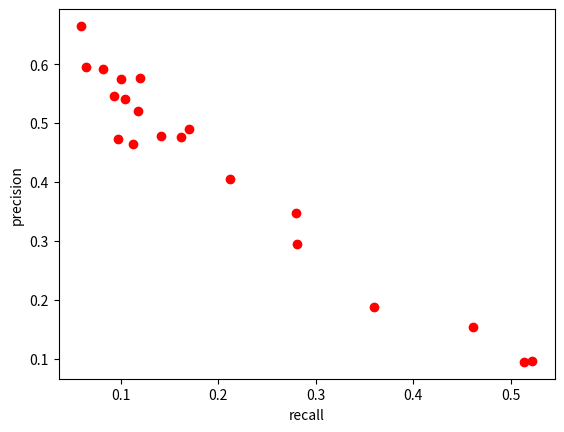

Generate this figure with matplotlib:
import matplotlib.pyplot as plt

#Para 100 salidas, alpha = 0.1, epochs = 15, loss_alpha = 0.01, 35000 casos
#Precision History
[0.06837195305446886, 0.13255079626578803, 0.19658227848101265, 0.1772428884026258, 0.33847850055126794, 0.2069010586851392, 0.29778393351800553,
    0.4427906976744186, 0.3674818241903503, 0.5448334756618275, 0.40493319630010277, 0.524263431542461, 0.5761802575107297, 0.49001663893510816, 0.5885286783042394]
#Recall History
[0.5111361079865017, 0.4344206974128234, 0.3493813273340832, 0.40089988751406075, 0.27626546681664793, 0.3561304836895388, 0.24184476940382452, 0.2141732283464567,
    0.25016872890888636, 0.1435320584926884, 0.17727784026996626, 0.1361079865016873, 0.12080989876265467, 0.13250843644544433, 0.1061867266591676]
#Accuracy History
[0.9246889221271043, 0.965559803783398, 0.978998549742909, 0.9751433208614254, 0.9872318274603226, 0.9797009469860566, 0.9865771659521461, 0.9893367460595287,
    0.9880728856479103, 0.9901346147726188, 0.989054877910175, 0.9900232313910193, 0.9902187205913776, 0.9898413809720814, 0.9902187205913776]
#F1 score History
[0.12061048440610485, 0.20312417819386736, 0.25159983799108954, 0.24581005586592172, 0.3042239563978695, 0.261739417989418, 0.26691495965238976,
    0.2887035633055345, 0.2976843796011243, 0.2272079772079772, 0.2465967767172587, 0.21611001964636542, 0.1997396317649247, 0.2086063396493714, 0.17991233085572708]

#Para 100 salidas, alpha = 0.1, epochs = 15, loss_alpha = 0.01, 35000 casos
#Precision History
[0.42857142857142855, 0.3513909224011713, 0.48567335243553006, 0.639269406392694, 0.7572254335260116, 0.8, 0.8571428571428571,
    0.8490566037735849, 0.9, 0.8088235294117647, 0.7368421052631579, 0.8214285714285714, 0.8666666666666667, 0.9166666666666666, 1.0]
#Recall History
[0.08841394825646794, 0.10798650168728909, 0.07626546681664792, 0.031496062992125984, 0.029471316085489314, 0.014398200224971878, 0.01079865016872891, 0.010123734533183352,
    0.006074240719910012, 0.012373453318335208, 0.0031496062992125984, 0.005174353205849269, 0.005849268841394826, 0.0024746906636670418, 0.0017997750281214847]
#Accuracy History
[0.9895981560367519, 0.988973045221653, 0.9898504734930283, 0.990034597042203, 0.9900982446888312, 0.9900050463491256, 0.9899868613072318, 0.9899800419165216,
    0.9899504912234441, 0.9899914075677052, 0.9899163942698933, 0.9899368524420238, 0.9899459449629707, 0.98991866740013, 0.9899141211396566]
#F1 score History
[0.1465870943677732, 0.16520392359318534, 0.1318296713980167, 0.060034305317324184, 0.056734517106972714, 0.028287292817679555, 0.021328593645856476, 0.020008892841262782,
    0.01206703910614525, 0.02437403057832927, 0.006272401433691756, 0.010283925776883524, 0.011620111731843576, 0.004936055642809065, 0.0035930833146193574]

#Para 100 salidas, alpha = 0.1, epochs = 20, loss_alpha = 0.01, 35000 casos
#Precision History
[0.07744731729188462, 0.07842587399513928, 0.17098160185083178, 0.16335503508920268, 0.2358959368605671, 0.31048069345941687, 0.2873144047929148, 0.3980263157894737, 0.3338914936369725, 0.42957437472575694,
    0.5664739884393064, 0.34713820381572824, 0.38326446280991733, 0.495260663507109, 0.5956204379562043, 0.563845050215208, 0.6963788300835655, 0.6720647773279352, 0.6151898734177215, 0.5910224438902744]
#Recall History
[0.5829021372328459, 0.5662542182227221, 0.34915635545556806, 0.4346456692913386, 0.36310461192350957, 0.2659167604049494, 0.2481439820022497, 0.21777277840269965, 0.22429696287964004, 0.2202474690663667,
    0.13228346456692913, 0.16782902137232847, 0.16692913385826771, 0.09403824521934759, 0.09178852643419573, 0.08841394825646794, 0.0562429696287964, 0.07469066366704162, 0.0546681664791901, 0.05331833520809899]
#Accuracy History
[0.9256277249148712, 0.9283850318920173, 0.9763185291938117, 0.9717950000227313, 0.981680843422243, 0.9866158091661704, 0.9861839144211928, 0.9887684635003477, 0.9876409909029328, 0.9891662612917744,
    0.9902096280704307, 0.9884024895322353, 0.9888684812307637, 0.989877751055869, 0.9901937161587736, 0.9900982446888312, 0.9902164474611408, 0.9902823682380059, 0.9901027909493046, 0.9900618746050436]
#F1 score History
[0.13672823218997363, 0.13777060127534962, 0.22955184144357346, 0.23746312684365778, 0.2859927350048729, 0.2864760058167717, 0.2662964751327861, 0.28151810382434195, 0.26833535190418517, 0.29119571683521717,
    0.21448112347255155, 0.22626630269942372, 0.23256542861620436, 0.15806390622045755, 0.1590643274853801, 0.1528588098016336, 0.10407993338884262, 0.13444017007491396, 0.10041322314049586, 0.09781262897234834]

#Para 50 salidas, alpha = 0.1, epochs = 20, loss_alpha = 0.01, 35000 casos
#Precision History
precision_1 = [0.09607583409222618, 0.09452859862594157, 0.154477050413845, 0.1872952737482452, 0.2945480292659901, 0.34654017857142855, 0.40551011622901423, 0.49060272197018795, 0.5760869565217391, 0.47789634146341464,
    0.476221928665786, 0.5204795204795205, 0.540162980209546, 0.591869918699187, 0.4722524483133841, 0.4643188137164041, 0.5454545454545454, 0.5741935483870968, 0.6649874055415617, 0.5953878406708596]
#Recall History
recall_1 = [0.5221597300337458, 0.5138357705286839, 0.46186726659167604, 0.36017997750281217, 0.2807649043869516, 0.2794150731158605, 0.21192350956130485, 0.1703037120359955, 0.11923509561304838, 0.14105736782902137,
    0.16220472440944883, 0.1172103487064117, 0.10438695163104612, 0.08188976377952756, 0.09763779527559055, 0.11271091113610798, 0.09313835770528683, 0.10011248593925759, 0.059392575928009, 0.06389201349831271]
#Accuracy History
accuracy_1 = [0.9455335263978615, 0.945356222239397, 0.9690195080036915, 0.9777437818522374, 0.9859384163556267, 0.9873954928373666, 0.9888980319238411, 0.9898300153208978, 0.9902141743309041, 0.9897640945440328,
    0.9897322707207187, 0.9899891344374685, 0.9900527820840967, 0.9901527998145125, 0.9897800064556899, 0.989720905069535, 0.9900527820840967, 0.9901573460749861, 0.9901937161587736, 0.9901027909493046]
#F1 score History
f1_score_1 = [0.1622906688109639, 0.15968119690984728, 0.23151959402311809, 0.24644039097975837, 0.28749136143745685, 0.30937850292689, 0.2783687943262412, 0.2528390113560455, 0.19757688723205966, 0.21782178217821785,
    0.24198691055546234, 0.19133308850532502, 0.17496229260935142, 0.14387351778656124, 0.16181953765846382, 0.18139029688631428, 0.15910837817063794, 0.17049808429118773, 0.10904584882280051, 0.11540024380333197]

#Para 50 salidas, alpha = 0.1, epochs = 20, loss_alpha = 0.01, 35000 casos
#Precision History
[0.08615630834889304, 0.12874834978311436, 0.24647028063447796, 0.18812217194570136, 0.31962338949454905, 0.20470031984424975, 0.4668639053254438, 0.41921808761187, 0.32154445165476964, 0.3633633633633634, 0.4388451443569554, 0.48442534908700324,
    0.5104510451045104, 0.572901325478645, 0.4688869412795793, 0.5321100917431193, 0.5968992248062015, 0.5572519083969466, 0.5266272189349113, 0.650137741046832, 0.5761194029850746, 0.5909090909090909, 0.5355329949238579, 0.5958702064896755, 0.5723684210526315]
#Recall History
[0.4359955005624297, 0.4607424071991001, 0.31811023622047246, 0.3741282339707537, 0.29021372328458944, 0.3311586051743532, 0.17750281214848143, 0.20022497187851518, 0.22294713160854893, 0.19055118110236222, 0.18807649043869518, 0.10146231721034871, 0.10438695163104612,
    0.0875140607424072, 0.1203599550056243, 0.0782902137232846, 0.10393700787401575, 0.06569178852643419, 0.08008998875140608, 0.0530933633295838, 0.04341957255343082, 0.06141732283464567, 0.047469066366704164, 0.045444319460067495, 0.0391451068616423]
#Accuracy History
[0.9475747973504394, 0.9630479948718181, 0.9832834002391333, 0.9773618959724678, 0.986586258473093, 0.9802419519823968, 0.9896413455112497, 0.9891162524265665, 0.9873954928373666, 0.9884479521369698, 0.9893662967526061, 0.9898300153208978, 0.9899391255722605,
    0.9901209759911984, 0.9897345438509554, 0.9899914075677052, 0.9902369056332714, 0.9900323239119662, 0.9899777687862849, 0.9901437072935657, 0.9900118657398357, 0.9900868790376476, 0.9899595837443911, 0.9900436895631498, 0.9899959538281786]
#F1 score History
[0.14388061917665837, 0.20125786163522014, 0.2777450402671381, 0.2503575461046293, 0.30420940926777507, 0.253007906497078, 0.2572127139364303, 0.2710109622411693, 0.26331871927726846, 0.25, 0.26330708661417324, 0.16778273809523808, 0.173328352633545,
    0.1518345042935207, 0.19155030433225922, 0.13649735242204356, 0.17704541099827553, 0.11752867780237472, 0.13903534465924625, 0.09816971713810317, 0.0807531380753138, 0.11126961483594865, 0.0872081008472825, 0.08444816053511706, 0.07327858496525586]

###### 28 NOV ###################################################################################

# 48 bits, 35k triplets, 25 epochs, val_loss 0.05, training_loss 0.01

plt.ylabel('precision')
plt.xlabel('recall')
plt.plot(recall_1, precision_1, 'ro')
plt.show()

#plt.ylabel('accuracy')
#plt.xlabel('epoch')
#plt.plot(range(len(accuracy_2)), accuracy_2, 'ro', range(len(accuracy_2)), accuracy_4, 'b>')
#plt.show()
